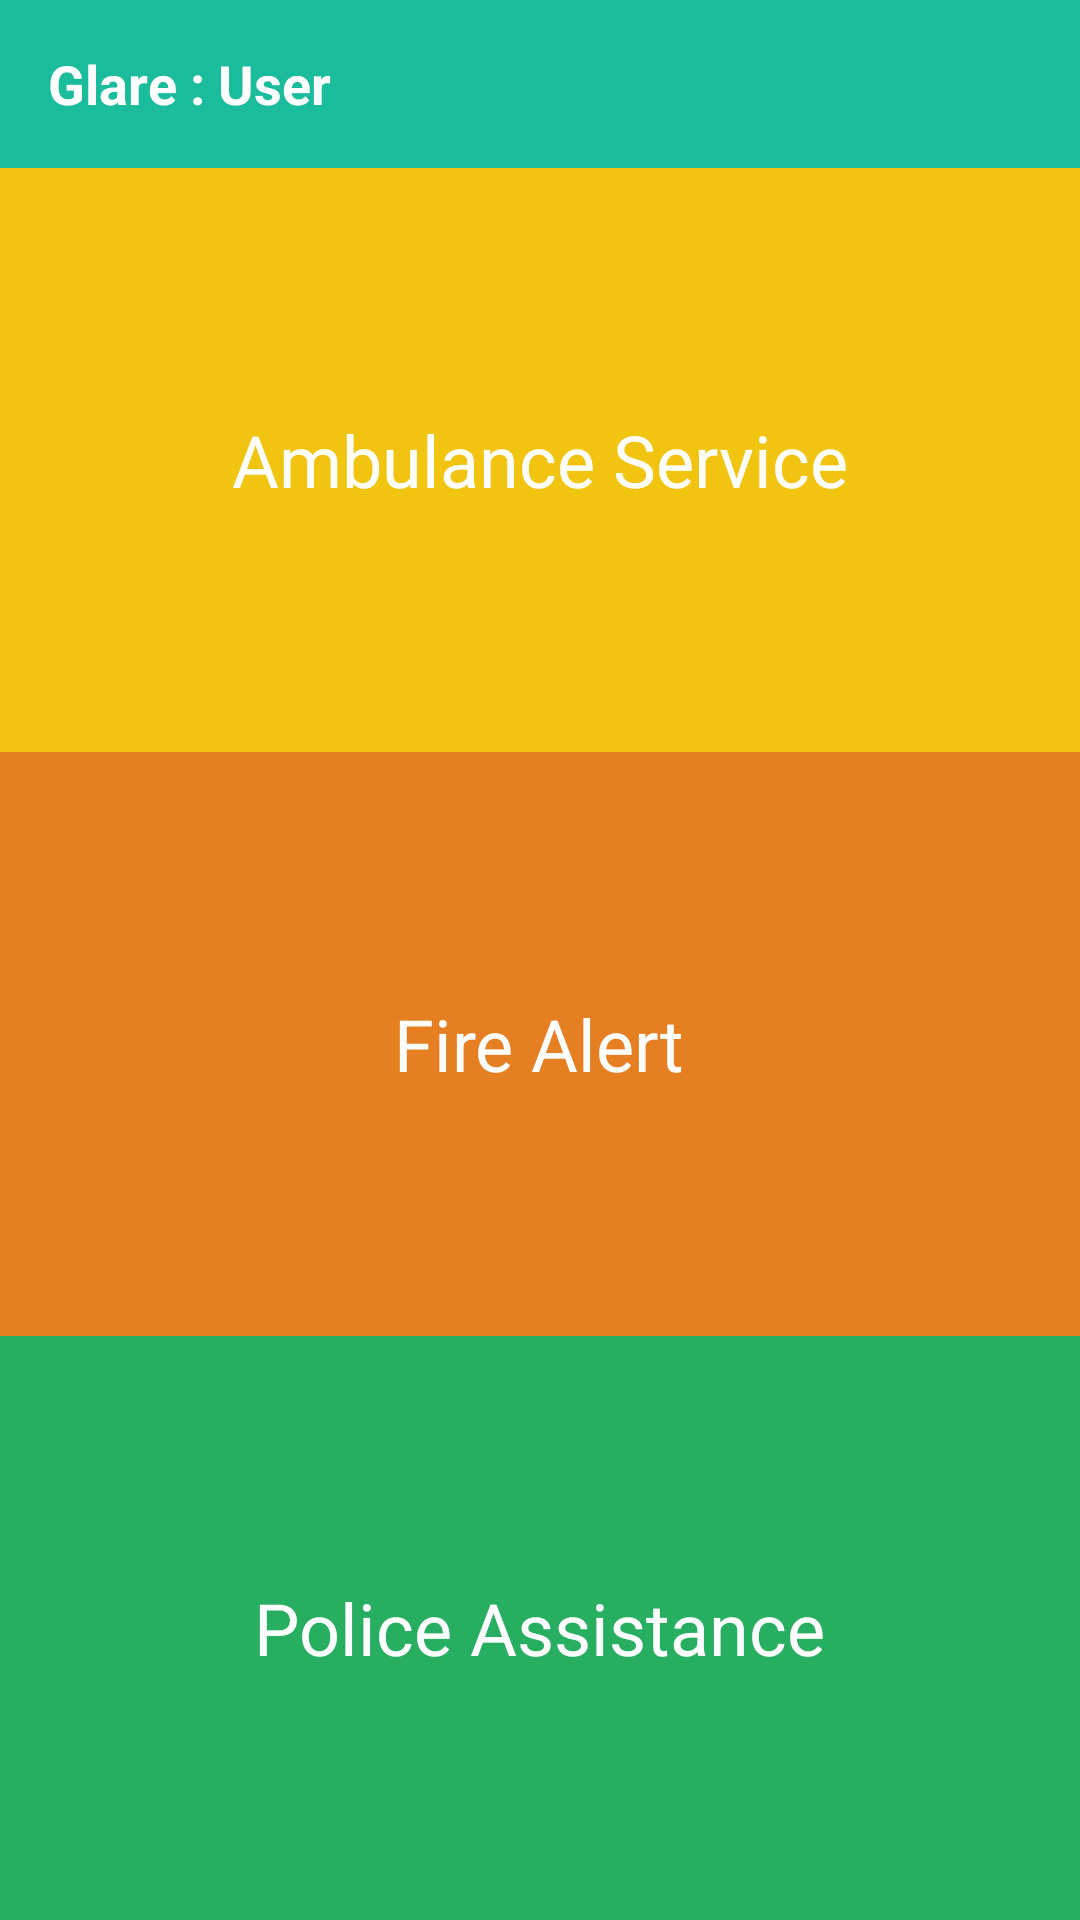

Layout XML and referenced resources for this Android screen:
<!-- AndroidManifest.xml: application theme AppTheme -->
<!-- res/layout/frag_home.xml -->
<?xml version="1.0" encoding="utf-8"?>
<RelativeLayout xmlns:android="http://schemas.android.com/apk/res/android"
    xmlns:tools="http://schemas.android.com/tools"
    android:layout_width="match_parent"
    android:layout_height="match_parent">


    <android.support.v7.widget.Toolbar
        android:id="@+id/toolbar"
        android:layout_width="match_parent"
        android:layout_height="wrap_content"
        android:background="@color/colorPrimary">

        <TextView
            android:layout_width="match_parent"
            android:layout_height="match_parent"
            android:text="Glare : User"
            android:textColor="@color/white"
            android:textSize="18sp"
            android:textStyle="bold" />
    </android.support.v7.widget.Toolbar>

    <LinearLayout
        android:layout_width="match_parent"
        android:layout_height="match_parent"
        android:layout_below="@+id/toolbar"
        android:orientation="vertical">

        <RelativeLayout
            android:id="@+id/glare_amb"
            android:layout_width="match_parent"
            android:layout_height="0dp"
            android:layout_weight="1"
            android:background="@color/sunflower">

            <TextView
                android:id="@+id/amb_text"
                android:layout_width="wrap_content"
                android:layout_height="wrap_content"
                android:layout_centerInParent="true"
                android:padding="10dp"
                android:text="Ambulance Service"
                android:textColor="@color/white"
                android:textSize="24sp" />

        </RelativeLayout>

        <RelativeLayout
            android:id="@+id/glare_fire"
            android:layout_width="match_parent"
            android:layout_height="0dp"
            android:layout_weight="1"
            android:background="@color/carrot">


            <TextView
                android:id="@+id/fire_text"
                android:layout_width="wrap_content"
                android:layout_height="wrap_content"
                android:layout_centerInParent="true"
                android:padding="10dp"
                android:text="Fire Alert"
                android:textColor="@color/white"
                android:textSize="24sp" />
        </RelativeLayout>

        <RelativeLayout
            android:id="@+id/glare_pol"
            android:layout_width="match_parent"
            android:layout_height="0dp"
            android:layout_weight="1"
            android:background="@color/nephritis">


            <TextView
                android:id="@+id/police_text"
                android:layout_width="wrap_content"
                android:layout_height="wrap_content"
                android:layout_centerInParent="true"
                android:padding="10dp"
                android:text="Police Assistance"
                android:textColor="@color/white"
                android:textSize="24sp" />
        </RelativeLayout>
    </LinearLayout>

</RelativeLayout>
<!-- resources referenced by this layout -->
<resources>
  <color name="carrot">#e67e22</color>
  <color name="colorPrimary">#1ABC9C</color>
  <color name="nephritis">#27ae60</color>
  <color name="sunflower">#f1c40f</color>
  <color name="white">#ffffff</color>
  <style name="AppTheme" parent="Theme.AppCompat.Light.NoActionBar">
          
          <item name="colorPrimary">@color/colorPrimary</item>
          <item name="colorPrimaryDark">@color/colorPrimaryDark</item>
          <item name="colorAccent">@color/colorAccent</item>
      </style>
  <color name="colorPrimaryDark">#16A085</color>
  <color name="colorAccent">#f1c40f</color>
</resources>
